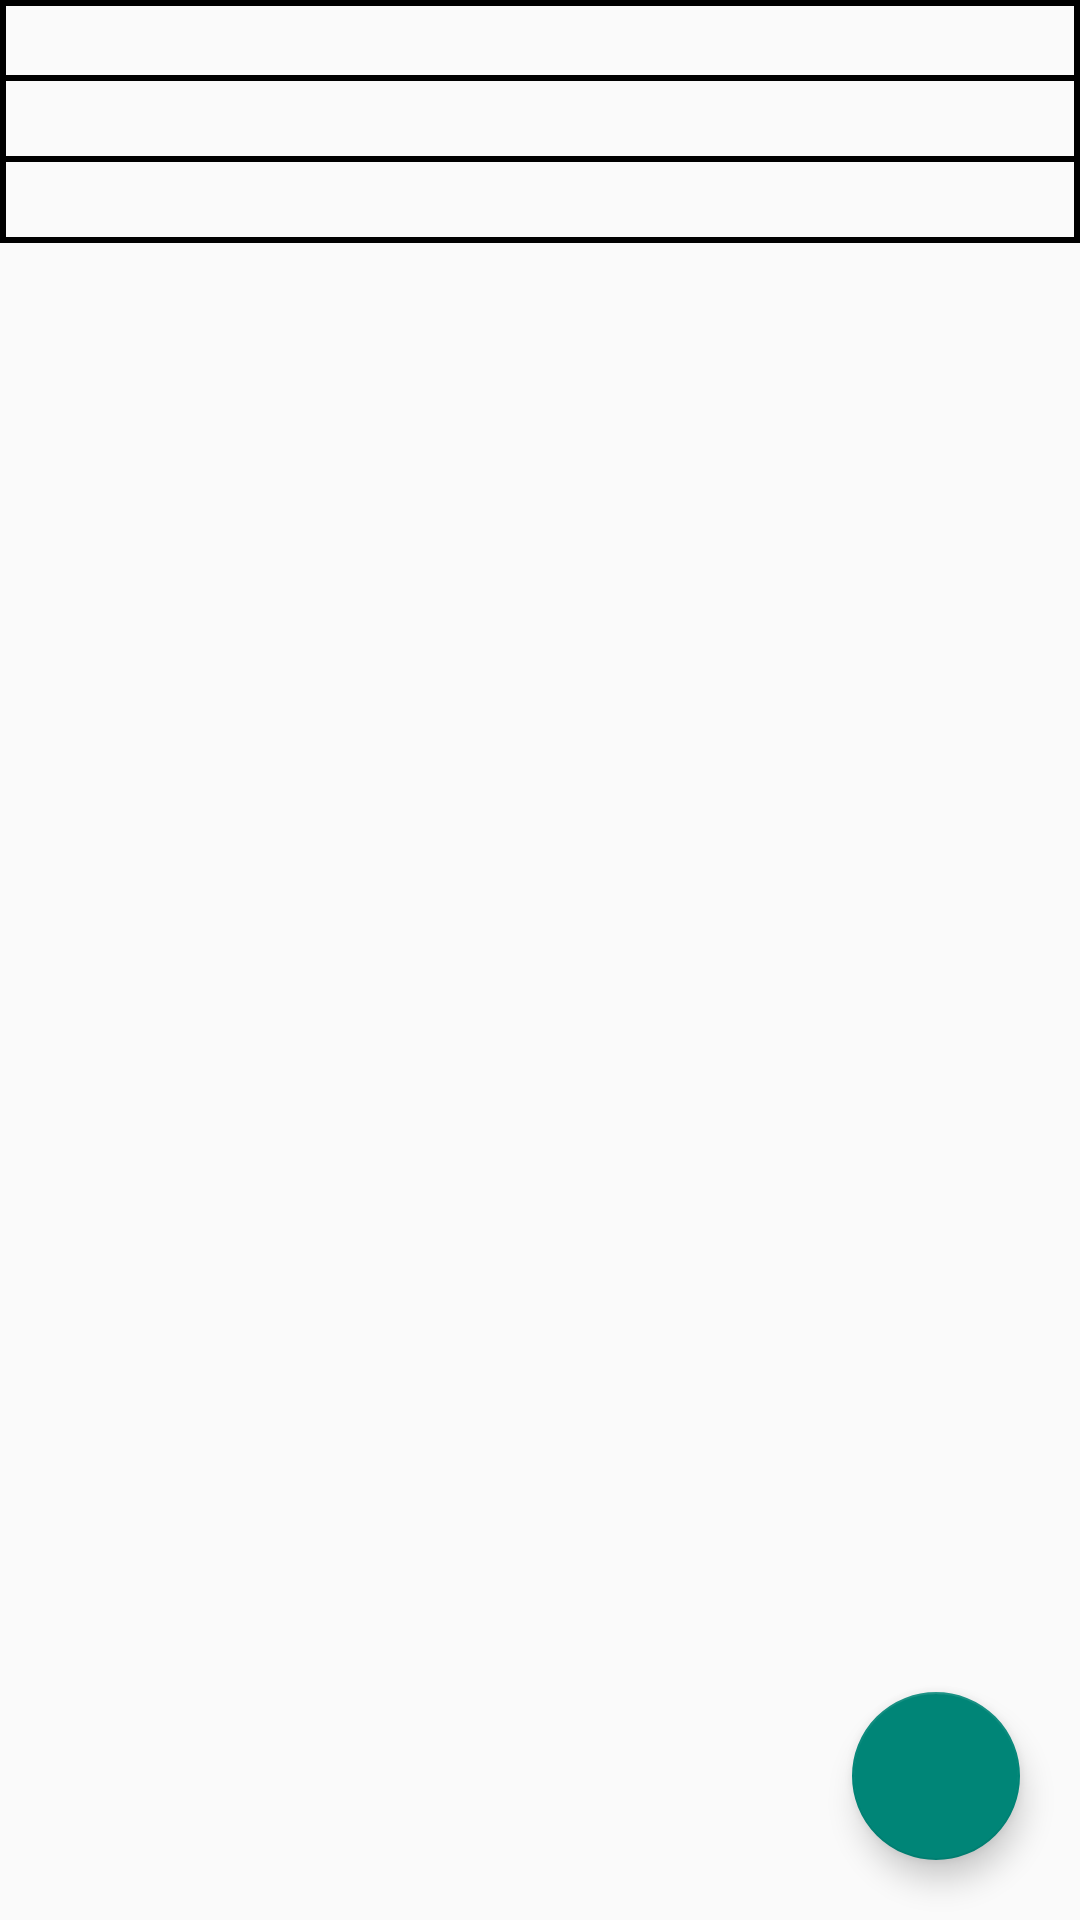

Layout XML and referenced resources for this Android screen:
<!-- AndroidManifest.xml: application theme Theme.SQLiteDataBase -->
<!-- res/layout/fragment_details.xml -->
<?xml version="1.0" encoding="utf-8"?>
<ScrollView xmlns:android="http://schemas.android.com/apk/res/android"
    xmlns:app="http://schemas.android.com/apk/res-auto"
    xmlns:tools="http://schemas.android.com/tools"
    android:layout_width="match_parent"
    android:layout_height="match_parent"
    android:fillViewport="true"
    tools:context=".fragments.DetailsFragment">

    <androidx.constraintlayout.widget.ConstraintLayout
        android:layout_width="match_parent"
        android:layout_height="wrap_content">

        <TextView
            android:id="@+id/title"
            android:layout_width="match_parent"
            android:layout_height="wrap_content"
            android:background="@drawable/rectangle_shape"
            android:textSize="20sp"
            android:textColor="@color/black"
            app:layout_constraintBottom_toTopOf="@id/email"
            app:layout_constraintEnd_toEndOf="parent"
            app:layout_constraintStart_toStartOf="parent"
            app:layout_constraintTop_toTopOf="parent" />

        <TextView
            android:id="@+id/email"
            android:layout_width="match_parent"
            android:layout_height="wrap_content"
            android:background="@drawable/rectangle_without_top_shape"
            android:textSize="20sp"
            android:textColor="@color/black"
            app:layout_constraintBottom_toTopOf="@id/authorFullName"
            app:layout_constraintEnd_toEndOf="parent"
            app:layout_constraintStart_toStartOf="parent"
            app:layout_constraintTop_toBottomOf="@id/title" />

        <TextView
            android:id="@+id/authorFullName"
            android:layout_width="match_parent"
            android:layout_height="wrap_content"
            android:background="@drawable/rectangle_without_top_shape"
            android:textSize="20sp"
            android:textColor="@color/black"
            app:layout_constraintEnd_toEndOf="parent"
            app:layout_constraintStart_toStartOf="parent"
            app:layout_constraintTop_toBottomOf="@id/email" />

        <TextView
            android:id="@+id/description"
            android:layout_width="match_parent"
            android:layout_height="wrap_content"
            android:textSize="20sp"
            android:textColor="@color/black"
            app:layout_constraintBottom_toBottomOf="parent"
            app:layout_constraintEnd_toEndOf="parent"
            app:layout_constraintStart_toStartOf="parent"
            app:layout_constraintTop_toBottomOf="@id/authorFullName" />

        <com.google.android.material.floatingactionbutton.FloatingActionButton
            android:id="@+id/comments"
            android:layout_width="wrap_content"
            android:layout_height="wrap_content"
            android:layout_margin="20dp"
            android:src="@drawable/ic_baseline_comment_24"
            app:layout_constraintBottom_toBottomOf="parent"
            app:layout_constraintEnd_toEndOf="parent" />

    </androidx.constraintlayout.widget.ConstraintLayout>


</ScrollView>
<!-- resources referenced by this layout -->
<resources>
  <!-- drawable rectangle_shape (drawable) -->
  <?xml version="1.0" encoding="utf-8"?>
  <shape xmlns:android="http://schemas.android.com/apk/res/android">
      <solid android:color="@android:color/transparent" />
      <stroke
          android:width="2dp"/>
  </shape>
  <!-- drawable rectangle_without_top_shape (drawable) -->
  <?xml version="1.0" encoding="utf-8"?>
  <layer-list xmlns:android="http://schemas.android.com/apk/res/android">
      <item android:top="-2dp">
          <shape>
              <solid android:color="@android:color/transparent" />
              <stroke
                  android:width="2dp"/>
          </shape>
      </item>
  </layer-list>
  <style name="Theme.SQLiteDataBase" parent="Theme.AppCompat.Light">
          
          <item name="colorPrimary">@color/purple_500</item>
          <item name="colorPrimaryVariant">@color/purple_700</item>
          <item name="colorOnPrimary">@color/white</item>
          
          <item name="colorSecondary">@color/teal_200</item>
          <item name="colorSecondaryVariant">@color/teal_700</item>
          <item name="colorOnSecondary">@color/black</item>
          
          <item name="android:statusBarColor" tools:targetApi="l">?attr/colorPrimaryVariant</item>
          
      </style>
  <!-- not gathered from this repository: default colours our renderer supplied (Android Studio template values) -->
  <color name="purple_500">#FF6200EE</color>
  <color name="purple_700">#FF3700B3</color>
  <color name="teal_200">#FF03DAC5</color>
  <color name="teal_700">#FF018786</color>
  <color name="black">#FF000000</color>
  <color name="white">#FFFFFFFF</color>
</resources>
